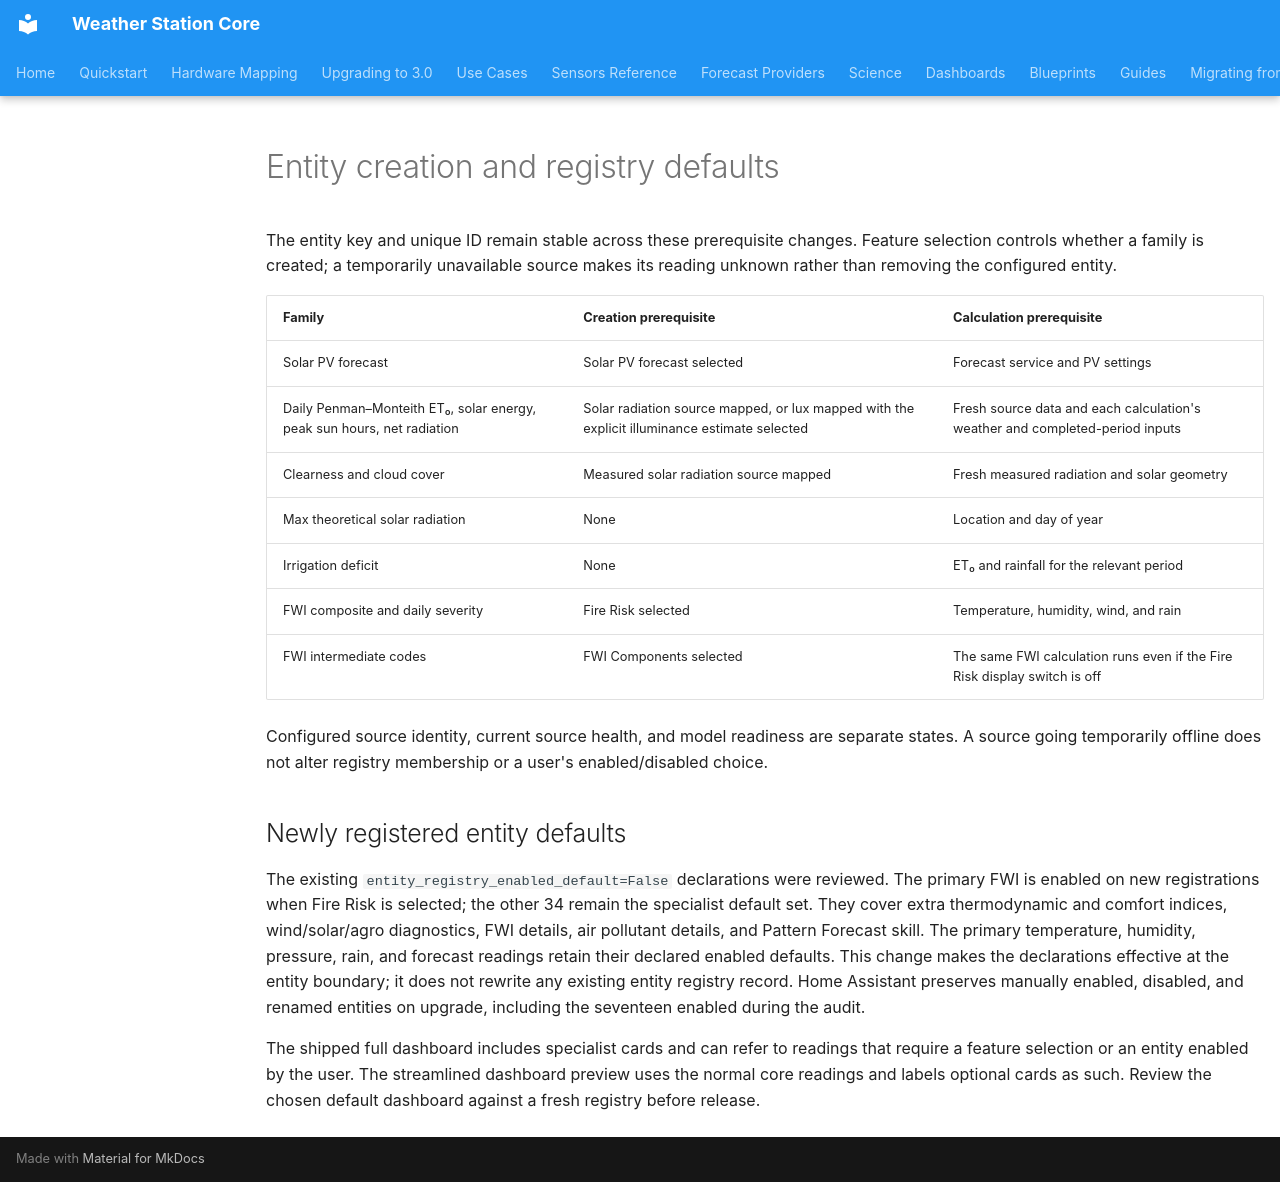

repository: kmich/ha_ws_core · page: entity_contracts/index.html · generator: mkdocs

# Entity creation and registry defaults

The entity key and unique ID remain stable across these prerequisite changes.
Feature selection controls whether a family is created; a temporarily unavailable
source makes its reading unknown rather than removing the configured entity.

| Family | Creation prerequisite | Calculation prerequisite |
|---|---|---|
| Solar PV forecast | Solar PV forecast selected | Forecast service and PV settings |
| Daily Penman–Monteith ET₀, solar energy, peak sun hours, net radiation | Solar radiation source mapped, or lux mapped with the explicit illuminance estimate selected | Fresh source data and each calculation's weather and completed-period inputs |
| Clearness and cloud cover | Measured solar radiation source mapped | Fresh measured radiation and solar geometry |
| Max theoretical solar radiation | None | Location and day of year |
| Irrigation deficit | None | ET₀ and rainfall for the relevant period |
| FWI composite and daily severity | Fire Risk selected | Temperature, humidity, wind, and rain |
| FWI intermediate codes | FWI Components selected | The same FWI calculation runs even if the Fire Risk display switch is off |

Configured source identity, current source health, and model readiness are separate
states. A source going temporarily offline does not alter registry membership or a
user's enabled/disabled choice.

## Newly registered entity defaults

The existing `entity_registry_enabled_default=False` declarations were reviewed.
The primary FWI is enabled on new registrations when Fire Risk is selected;
the other 34 remain the specialist default set. They cover extra thermodynamic and comfort
indices, wind/solar/agro diagnostics, FWI details, air pollutant details, and
Pattern Forecast skill. The primary temperature, humidity, pressure, rain, and
forecast readings retain their declared enabled defaults. This change makes the
declarations effective at the entity boundary; it does not rewrite any existing
entity registry record. Home Assistant preserves manually enabled, disabled, and
renamed entities on upgrade, including the seventeen enabled during the audit.

The shipped full dashboard includes specialist cards and can refer to readings
that require a feature selection or an entity enabled by the user. The streamlined
dashboard preview uses the normal core readings and labels optional cards as
such. Review the chosen default dashboard against a fresh registry before release.
